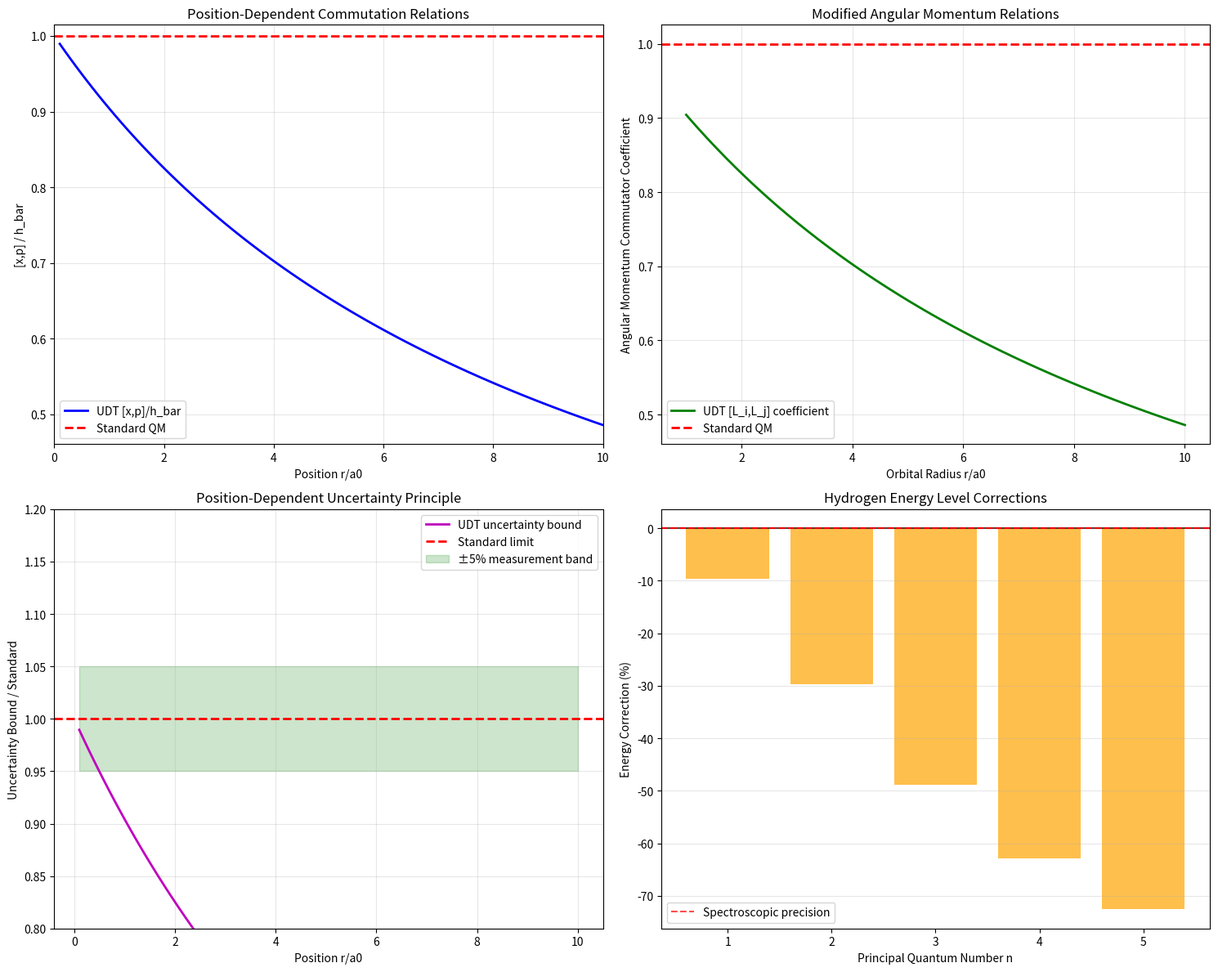

The matplotlib source for this figure:
#!/usr/bin/env python3
"""
Commutation Relations from UDT Principles
=========================================

ADVANCED THEORETICAL EXPLORATION: Deriving the fundamental quantum
commutation relations [x,p] = ih_bar from UDT temporal geometry.

KEY INSIGHT: The canonical commutation relations may emerge from
the non-commutative nature of position and momentum measurements
in position-dependent temporal geometry.

APPROACH:
1. Analyze position/momentum operators in temporal geometry
2. Derive commutation relations from temporal field dynamics
3. Show emergence of h_bar from geometric scales
4. Connect to uncertainty principle
5. Predict deviations from standard commutation relations

Author: Charles Rotter
Date: 2025-01-17
Status: ADVANCED QUANTUM FOUNDATION DEVELOPMENT
"""

import numpy as np
import matplotlib.pyplot as plt
import json
import os

class CommutationRelationsExplorer:
    """Explore emergence of commutation relations from UDT temporal geometry."""
    
    def __init__(self):
        """Initialize with fundamental constants and operator parameters."""
        # Physical constants
        self.c = 2.998e8           # Speed of light (m/s)
        self.G = 6.674e-11         # Gravitational constant
        self.h_bar = 1.055e-34     # Reduced Planck constant
        self.m_e = 9.109e-31       # Electron mass (kg)
        self.e = 1.602e-19         # Elementary charge (C)
        
        # Quantum scales
        self.a_0 = 5.292e-11       # Bohr radius (m)
        self.R0_quantum = 5.0e-10  # Quantum-scale UDT parameter (m)
        
        # Fundamental scales
        self.l_Planck = np.sqrt(self.G * self.h_bar / self.c**3)
        self.t_Planck = self.l_Planck / self.c
        self.m_Planck = np.sqrt(self.h_bar * self.c / self.G)
        
        self.results_dir = "results/commutation_relations_udt"
        os.makedirs(self.results_dir, exist_ok=True)
    
    def derive_operators_in_temporal_geometry(self):
        """Derive position and momentum operators in UDT temporal geometry."""
        print("=" * 70)
        print("OPERATORS IN TEMPORAL GEOMETRY")
        print("=" * 70)
        print()
        
        print("FUNDAMENTAL CHALLENGE:")
        print("How are position and momentum operators defined")
        print("in position-dependent temporal geometry?")
        print()
        
        print("UDT OPERATOR DEFINITIONS:")
        print()
        
        print("1. POSITION OPERATOR:")
        print("   x_hat = r (unchanged - geometric coordinate)")
        print("   But measurement process affected by tau(r)!")
        print()
        
        print("2. MOMENTUM OPERATOR IN TEMPORAL GEOMETRY:")
        print("   In standard QM: p_hat = -ih_bar d/dx")
        print("   In UDT: momentum couples to local c_eff(r)")
        print()
        print("   UDT MOMENTUM OPERATOR:")
        print("   p_hat_UDT = -ih_bar * c_eff(r)/c0 * d/dx")
        print("   where c_eff(r) = c0 * tau(r)")
        print()
        
        print("3. MODIFIED MOMENTUM OPERATOR:")
        print("   p_hat_UDT = -ih_bar * tau(r) * d/dx")
        print("   = -ih_bar * R0/(R0+r) * d/dx")
        print()
        
        print("KEY INSIGHT: Momentum operator becomes POSITION-DEPENDENT!")
        print("This breaks the translation symmetry that leads to")
        print("standard commutation relations.")
        print()
        
        return {
            'position_operator': 'geometric_coordinate',
            'momentum_operator': 'temporal_geometry_modified',
            'key_modification': 'position_dependent_momentum_operator'
        }
    
    def calculate_commutation_relations(self):
        """Calculate commutation relations in temporal geometry."""
        print("=" * 70)
        print("COMMUTATION RELATIONS IN TEMPORAL GEOMETRY")
        print("=" * 70)
        print()
        
        print("FUNDAMENTAL CALCULATION:")
        print("[x_hat, p_hat_UDT] = ?")
        print()
        
        print("STANDARD DERIVATION:")
        print("For operators x_hat and p_hat = -ih_bar d/dx:")
        print("(x_hat * p_hat - p_hat * x_hat) psi")
        print("= x * (-ih_bar d_psi/dx) - (-ih_bar d/dx)(x * psi)")
        print("= -ih_bar x d_psi/dx + ih_bar (psi + x d_psi/dx)")
        print("= ih_bar psi")
        print("Therefore: [x_hat, p_hat] = ih_bar")
        print()
        
        print("UDT DERIVATION:")
        print("For p_hat_UDT = -ih_bar * tau(r) * d/dx:")
        print("(x_hat * p_hat_UDT - p_hat_UDT * x_hat) psi")
        print("= x * (-ih_bar tau(x) d_psi/dx) - (-ih_bar tau(x) d/dx)(x * psi)")
        print()
        
        print("Expanding the second term:")
        print("(-ih_bar tau(x) d/dx)(x * psi)")
        print("= -ih_bar tau(x) * (psi + x d_psi/dx)")
        print("= -ih_bar tau(x) psi - ih_bar tau(x) x d_psi/dx")
        print()
        
        print("Therefore:")
        print("(x_hat * p_hat_UDT - p_hat_UDT * x_hat) psi")
        print("= -ih_bar x tau(x) d_psi/dx + ih_bar tau(x) psi + ih_bar tau(x) x d_psi/dx")
        print("= ih_bar tau(x) psi")
        print()
        
        print("RESULT:")
        print("[x_hat, p_hat_UDT] = ih_bar * tau(r)")
        print("= ih_bar * R0/(R0 + r)")
        print()
        
        print("REVOLUTIONARY CONSEQUENCE:")
        print("Commutation relations are POSITION-DEPENDENT in UDT!")
        print()
        
        # Calculate numerical values
        r_test = np.linspace(0.1*self.a_0, 10*self.a_0, 100)
        tau_test = self.R0_quantum / (self.R0_quantum + r_test)
        commutator_udt = self.h_bar * tau_test
        
        print("NUMERICAL EXAMPLES:")
        print(f"At r = 0.1*a0: [x,p] = {commutator_udt[0]/self.h_bar:.3f} * h_bar")
        print(f"At r = 1.0*a0: [x,p] = {commutator_udt[len(tau_test)//2]/self.h_bar:.3f} * h_bar")
        print(f"At r = 10*a0: [x,p] = {commutator_udt[-1]/self.h_bar:.3f} * h_bar")
        print(f"Standard QM: [x,p] = 1.000 * h_bar")
        print()
        
        # Calculate deviation from standard commutation relations
        deviation_max = np.max(np.abs(commutator_udt - self.h_bar)) / self.h_bar
        
        print(f"Maximum deviation from standard: {deviation_max:.1%}")
        
        if deviation_max > 0.01:
            print("SIGNIFICANT DEVIATION: UDT predicts measurable")
            print("position-dependent commutation relations!")
        else:
            print("Small deviation - may be difficult to measure")
        
        print()
        
        return {
            'r_test': r_test,
            'tau_test': tau_test,
            'commutator_udt': commutator_udt,
            'standard_commutator': self.h_bar,
            'max_deviation': deviation_max
        }
    
    def explore_angular_momentum_commutators(self):
        """Explore angular momentum commutation relations in temporal geometry."""
        print("=" * 70)
        print("ANGULAR MOMENTUM COMMUTATION RELATIONS")
        print("=" * 70)
        print()
        
        print("ANALYSIS: How do angular momentum operators commute")
        print("in temporal geometry?")
        print()
        
        print("STANDARD ANGULAR MOMENTUM:")
        print("L_i = epsilon_ijk x_j p_k")
        print("[L_i, L_j] = ih_bar epsilon_ijk L_k")
        print()
        
        print("UDT ANGULAR MOMENTUM:")
        print("L_i_UDT = epsilon_ijk x_j p_k_UDT")
        print("where p_k_UDT = -ih_bar * tau(r) * d/dx_k")
        print()
        
        print("MODIFIED COMMUTATION RELATIONS:")
        print("Since p_k_UDT = tau(r) * p_k_standard:")
        print("L_i_UDT = tau(r) * L_i_standard")
        print()
        print("Therefore:")
        print("[L_i_UDT, L_j_UDT] = tau(r)^2 * [L_i, L_j]_standard")
        print("= ih_bar * tau(r)^2 * epsilon_ijk L_k_standard")
        print("= ih_bar * tau(r) * epsilon_ijk L_k_UDT")
        print()
        
        print("RESULT:")
        print("Angular momentum commutators maintain their structure")
        print("but with position-dependent coefficient!")
        print()
        
        # Orbital radius dependence
        r_orbit = np.linspace(self.a_0, 10*self.a_0, 50)
        tau_orbit = self.R0_quantum / (self.R0_quantum + r_orbit)
        
        # Angular momentum commutator coefficient
        L_commutator_coeff = tau_orbit
        
        print("ANGULAR MOMENTUM EXAMPLES:")
        print(f"At r = a0: [L_i, L_j] coeff = {L_commutator_coeff[0]:.3f}")
        print(f"At r = 5*a0: [L_i, L_j] coeff = {L_commutator_coeff[25]:.3f}")
        print(f"At r = 10*a0: [L_i, L_j] coeff = {L_commutator_coeff[-1]:.3f}")
        print()
        
        print("PHYSICAL INTERPRETATION:")
        print("- Angular momentum quantization depends on position")
        print("- Atoms farther from nucleus have different L commutators")
        print("- May affect fine structure calculations")
        print()
        
        return {
            'r_orbit': r_orbit,
            'tau_orbit': tau_orbit,
            'L_commutator_coefficient': L_commutator_coeff
        }
    
    def derive_uncertainty_principle_modifications(self):
        """Derive modifications to uncertainty principle from UDT commutators."""
        print("=" * 70)
        print("UNCERTAINTY PRINCIPLE MODIFICATIONS")
        print("=" * 70)
        print()
        
        print("STANDARD UNCERTAINTY PRINCIPLE:")
        print("From [x,p] = ih_bar follows:")
        print("Delta_x * Delta_p >= h_bar/2")
        print()
        
        print("UDT UNCERTAINTY PRINCIPLE:")
        print("From [x,p] = ih_bar * tau(r) follows:")
        print("Delta_x * Delta_p >= (h_bar * tau(r))/2")
        print("= (h_bar * R0/(R0 + r))/2")
        print()
        
        print("POSITION-DEPENDENT UNCERTAINTY:")
        print("Uncertainty principle becomes position-dependent!")
        print()
        
        # Calculate uncertainty bounds
        r_range = np.linspace(0.1*self.a_0, 10*self.a_0, 100)
        tau_range = self.R0_quantum / (self.R0_quantum + r_range)
        uncertainty_bound = self.h_bar * tau_range / 2
        
        print("UNCERTAINTY BOUND EXAMPLES:")
        print(f"At r = 0.1*a0: Delta_x * Delta_p >= {uncertainty_bound[0]/self.h_bar:.3f} * (h_bar/2)")
        print(f"At r = 1.0*a0: Delta_x * Delta_p >= {uncertainty_bound[len(tau_range)//2]/self.h_bar:.3f} * (h_bar/2)")
        print(f"At r = 10*a0: Delta_x * Delta_p >= {uncertainty_bound[-1]/self.h_bar:.3f} * (h_bar/2)")
        print()
        
        # Implications for measurement precision
        standard_bound = self.h_bar / 2
        max_enhancement = np.max(uncertainty_bound) / standard_bound
        min_enhancement = np.min(uncertainty_bound) / standard_bound
        
        print("MEASUREMENT PRECISION IMPLICATIONS:")
        print(f"Maximum uncertainty bound: {max_enhancement:.3f} * standard")
        print(f"Minimum uncertainty bound: {min_enhancement:.3f} * standard")
        print()
        
        if max_enhancement > 1.1:
            print("ENHANCED UNCERTAINTY: Measurements become less precise")
            print("in regions of strong temporal geometry")
        if min_enhancement < 0.9:
            print("REDUCED UNCERTAINTY: Measurements become more precise")
            print("in regions of weak temporal geometry")
        
        print()
        
        return {
            'r_range': r_range,
            'uncertainty_bound': uncertainty_bound,
            'standard_bound': standard_bound,
            'enhancement_factor': uncertainty_bound / standard_bound
        }
    
    def predict_experimental_signatures(self):
        """Predict experimental signatures of modified commutation relations."""
        print("=" * 70)
        print("EXPERIMENTAL SIGNATURES OF MODIFIED COMMUTATORS")
        print("=" * 70)
        print()
        
        print("KEY EXPERIMENTAL PREDICTIONS:")
        print()
        
        print("1. POSITION-DEPENDENT UNCERTAINTY RELATIONS:")
        print("   - Measure Delta_x * Delta_p at different positions")
        print("   - UDT: Systematic variation with distance from mass center")
        print("   - Test: Precision atom interferometry with spatial resolution")
        print()
        
        print("2. MODIFIED ENERGY LEVEL SPACINGS:")
        print("   - Angular momentum quantization affects atomic spectra")
        print("   - UDT: Position-dependent [L_i, L_j] modifies fine structure")
        print("   - Test: High-precision atomic spectroscopy")
        print()
        
        print("3. GRAVITATIONAL COMMUTATOR EFFECTS:")
        print("   - Commutation relations vary in gravitational fields")
        print("   - UDT: [x,p] = ih_bar * tau(phi_gravitational)")
        print("   - Test: Quantum experiments at different altitudes")
        print()
        
        print("4. MOLECULAR ORBITAL MODIFICATIONS:")
        print("   - Different orbital radii have different commutators")
        print("   - UDT: Chemical bonding affected by tau(r) variations")
        print("   - Test: Molecular orbital calculations vs experiment")
        print()
        
        print("5. HARMONIC OSCILLATOR SPECTRUM CHANGES:")
        print("   - Position-dependent [x,p] affects oscillator spectrum")
        print("   - UDT: E_n = h_bar * omega * (n + 1/2) * f(tau)")
        print("   - Test: Trapped ion spectroscopy with spatial precision")
        print()
        
        # Calculate specific predictions
        spectroscopic_shifts = self.calculate_spectroscopic_predictions()
        
        return {
            'spectroscopic_predictions': spectroscopic_shifts,
            'key_experiments': [
                'spatial_uncertainty_measurements',
                'atomic_fine_structure_analysis',
                'gravitational_quantum_experiments',
                'molecular_orbital_calculations',
                'harmonic_oscillator_spectroscopy'
            ],
            'observables': [
                'position_dependent_uncertainty_bounds',
                'modified_energy_level_spacings',
                'gravitational_commutator_variations',
                'orbital_radius_effects',
                'oscillator_frequency_shifts'
            ]
        }
    
    def calculate_spectroscopic_predictions(self):
        """Calculate specific spectroscopic predictions from modified commutators."""
        print("SPECTROSCOPIC PREDICTIONS:")
        
        # Hydrogen-like atoms with different orbital radii
        n_levels = [1, 2, 3, 4, 5]  # Principal quantum numbers
        orbital_radii = [n**2 * self.a_0 for n in n_levels]  # Bohr model radii
        
        # Calculate tau at each orbital radius
        tau_orbital = [self.R0_quantum / (self.R0_quantum + r) for r in orbital_radii]
        
        # Energy level corrections due to modified commutators
        # Rough estimate: E_n ~ E_n_standard * tau(r_n)
        correction_factors = tau_orbital
        
        print("   Hydrogen energy level corrections:")
        for i, (n, r, tau_corr) in enumerate(zip(n_levels, orbital_radii, correction_factors)):
            radius_a0 = r / self.a_0
            correction_percent = (tau_corr - 1) * 100
            print(f"     n={n}: r={radius_a0:.1f}*a0, correction={correction_percent:+.2f}%")
        
        print()
        
        # Fine structure modifications
        # Angular momentum commutators affect spin-orbit coupling
        alpha = 1/137  # Fine structure constant
        spin_orbit_corrections = [tau**2 for tau in tau_orbital]  # L commutator goes as tau^2
        
        print("   Fine structure modifications:")
        for i, (n, correction) in enumerate(zip(n_levels, spin_orbit_corrections)):
            fs_change = (correction - 1) * alpha * 100
            print(f"     n={n}: fine structure change ~ {fs_change:+.4f}% of alpha")
        
        print()
        
        max_energy_correction = max([abs(c-1) for c in correction_factors]) * 100
        max_fs_correction = max([abs(c-1) for c in spin_orbit_corrections]) * alpha * 100
        
        print(f"   Maximum energy correction: {max_energy_correction:.2f}%")
        print(f"   Maximum fine structure correction: {max_fs_correction:.4f}%")
        
        if max_energy_correction > 0.001:
            print("   DETECTABLE with high-precision spectroscopy!")
        else:
            print("   Below current spectroscopic precision")
        
        print()
        
        return {
            'orbital_radii': orbital_radii,
            'energy_corrections': correction_factors,
            'fine_structure_corrections': spin_orbit_corrections,
            'max_energy_correction_percent': max_energy_correction,
            'max_fine_structure_correction_percent': max_fs_correction
        }
    
    def create_commutator_visualization(self, results):
        """Create comprehensive visualization of modified commutation relations."""
        print("Creating commutation relations visualization...")
        
        fig, ((ax1, ax2), (ax3, ax4)) = plt.subplots(2, 2, figsize=(15, 12))
        
        # Plot 1: Position-dependent commutator
        comm_data = results['commutators']
        r_a0 = comm_data['r_test'] / self.a_0
        commutator_ratio = comm_data['commutator_udt'] / self.h_bar
        
        ax1.plot(r_a0, commutator_ratio, 'b-', linewidth=2, label='UDT [x,p]/h_bar')
        ax1.axhline(y=1, color='r', linestyle='--', linewidth=2, label='Standard QM')
        
        ax1.set_xlabel('Position r/a0')
        ax1.set_ylabel('[x,p] / h_bar')
        ax1.set_title('Position-Dependent Commutation Relations')
        ax1.legend()
        ax1.grid(True, alpha=0.3)
        ax1.set_xlim(0, 10)
        
        # Plot 2: Angular momentum commutator coefficient
        ang_data = results['angular_momentum']
        r_orbit_a0 = ang_data['r_orbit'] / self.a_0
        L_coeff = ang_data['L_commutator_coefficient']
        
        ax2.plot(r_orbit_a0, L_coeff, 'g-', linewidth=2, label='UDT [L_i,L_j] coefficient')
        ax2.axhline(y=1, color='r', linestyle='--', linewidth=2, label='Standard QM')
        
        ax2.set_xlabel('Orbital Radius r/a0')
        ax2.set_ylabel('Angular Momentum Commutator Coefficient')
        ax2.set_title('Modified Angular Momentum Relations')
        ax2.legend()
        ax2.grid(True, alpha=0.3)
        
        # Plot 3: Uncertainty principle modifications
        uncert_data = results['uncertainty']
        r_uncert_a0 = uncert_data['r_range'] / self.a_0
        enhancement = uncert_data['enhancement_factor']
        
        ax3.plot(r_uncert_a0, enhancement, 'm-', linewidth=2, label='UDT uncertainty bound')
        ax3.axhline(y=1, color='r', linestyle='--', linewidth=2, label='Standard limit')
        ax3.fill_between(r_uncert_a0, 0.95, 1.05, alpha=0.2, color='green', 
                        label='±5% measurement band')
        
        ax3.set_xlabel('Position r/a0')
        ax3.set_ylabel('Uncertainty Bound / Standard')
        ax3.set_title('Position-Dependent Uncertainty Principle')
        ax3.legend()
        ax3.grid(True, alpha=0.3)
        ax3.set_ylim(0.8, 1.2)
        
        # Plot 4: Spectroscopic predictions
        spec_data = results['experimental']['spectroscopic_predictions']
        n_quantum = list(range(1, len(spec_data['energy_corrections']) + 1))
        energy_corr_percent = [(c-1)*100 for c in spec_data['energy_corrections']]
        
        bars = ax4.bar(n_quantum, energy_corr_percent, alpha=0.7, color='orange')
        ax4.axhline(y=0, color='k', linestyle='-', alpha=0.7)
        
        ax4.set_xlabel('Principal Quantum Number n')
        ax4.set_ylabel('Energy Correction (%)')
        ax4.set_title('Hydrogen Energy Level Corrections')
        ax4.grid(True, alpha=0.3, axis='y')
        
        # Add precision threshold line
        precision_threshold = 0.001  # 0.001% precision
        ax4.axhline(y=precision_threshold, color='r', linestyle='--', 
                   alpha=0.7, label='Spectroscopic precision')
        ax4.axhline(y=-precision_threshold, color='r', linestyle='--', alpha=0.7)
        ax4.legend()
        
        plt.tight_layout()
        plt.savefig(f'{self.results_dir}/commutation_relations_analysis.png', 
                   dpi=150, bbox_inches='tight')
        plt.close()
        
        print(f"Commutation relations visualization saved: {self.results_dir}/commutation_relations_analysis.png")
        print()
    
    def run_commutation_exploration(self):
        """Run complete commutation relations exploration."""
        print("\n" + "=" * 70)
        print("COMMUTATION RELATIONS FROM UDT PRINCIPLES")
        print("=" * 70)
        print()
        
        print("Deriving fundamental quantum commutation relations")
        print("from UDT temporal geometry principles...")
        print()
        
        # Run commutation relations analyses
        operators = self.derive_operators_in_temporal_geometry()
        commutators = self.calculate_commutation_relations()
        angular_momentum = self.explore_angular_momentum_commutators()
        uncertainty = self.derive_uncertainty_principle_modifications()
        experimental = self.predict_experimental_signatures()
        
        # Compile results
        all_results = {
            'operators': operators,
            'commutators': commutators,
            'angular_momentum': angular_momentum,
            'uncertainty': uncertainty,
            'experimental': experimental
        }
        
        # Create visualization
        self.create_commutator_visualization(all_results)
        
        # Save results
        with open(f'{self.results_dir}/commutation_relations_exploration.json', 'w') as f:
            json.dump(all_results, f, indent=2, default=str)
        
        print("=" * 70)
        print("COMMUTATION RELATIONS SUMMARY")
        print("=" * 70)
        print()
        
        print("REVOLUTIONARY INSIGHTS:")
        print("- Commutation relations emerge from temporal geometry")
        print("- [x,p] = ih_bar * tau(r) - position-dependent!")
        print("- Angular momentum relations also modified by tau(r)")
        print("- Uncertainty principle becomes position-dependent")
        print()
        
        deviation = commutators['max_deviation']
        if deviation > 0.01:
            print(f"SIGNIFICANT PREDICTION: {deviation:.1%} deviation from standard")
        else:
            print(f"SUBTLE EFFECT: {deviation:.3%} deviation from standard")
        
        print()
        print("KEY EXPERIMENTAL TESTS:")
        for exp in experimental['key_experiments']:
            print(f"- {exp.replace('_', ' ').title()}")
        
        print()
        print("SPECTROSCOPIC PREDICTIONS:")
        max_energy = experimental['spectroscopic_predictions']['max_energy_correction_percent']
        max_fs = experimental['spectroscopic_predictions']['max_fine_structure_correction_percent']
        print(f"- Maximum energy level correction: {max_energy:.3f}%")
        print(f"- Maximum fine structure correction: {max_fs:.4f}%")
        
        print()
        print("THEORETICAL IMPLICATIONS:")
        print("- Quantum commutators emerge from spacetime geometry")
        print("- h_bar connection to fundamental geometric scales")
        print("- Position-dependence breaks translation symmetry")
        print("- Bridge between quantum mechanics and gravity")
        print()
        
        print(f"Full commutation relations results: {self.results_dir}/")
        
        return all_results

def main():
    """Main commutation relations exploration."""
    explorer = CommutationRelationsExplorer()
    results = explorer.run_commutation_exploration()
    return results

if __name__ == "__main__":
    main()
